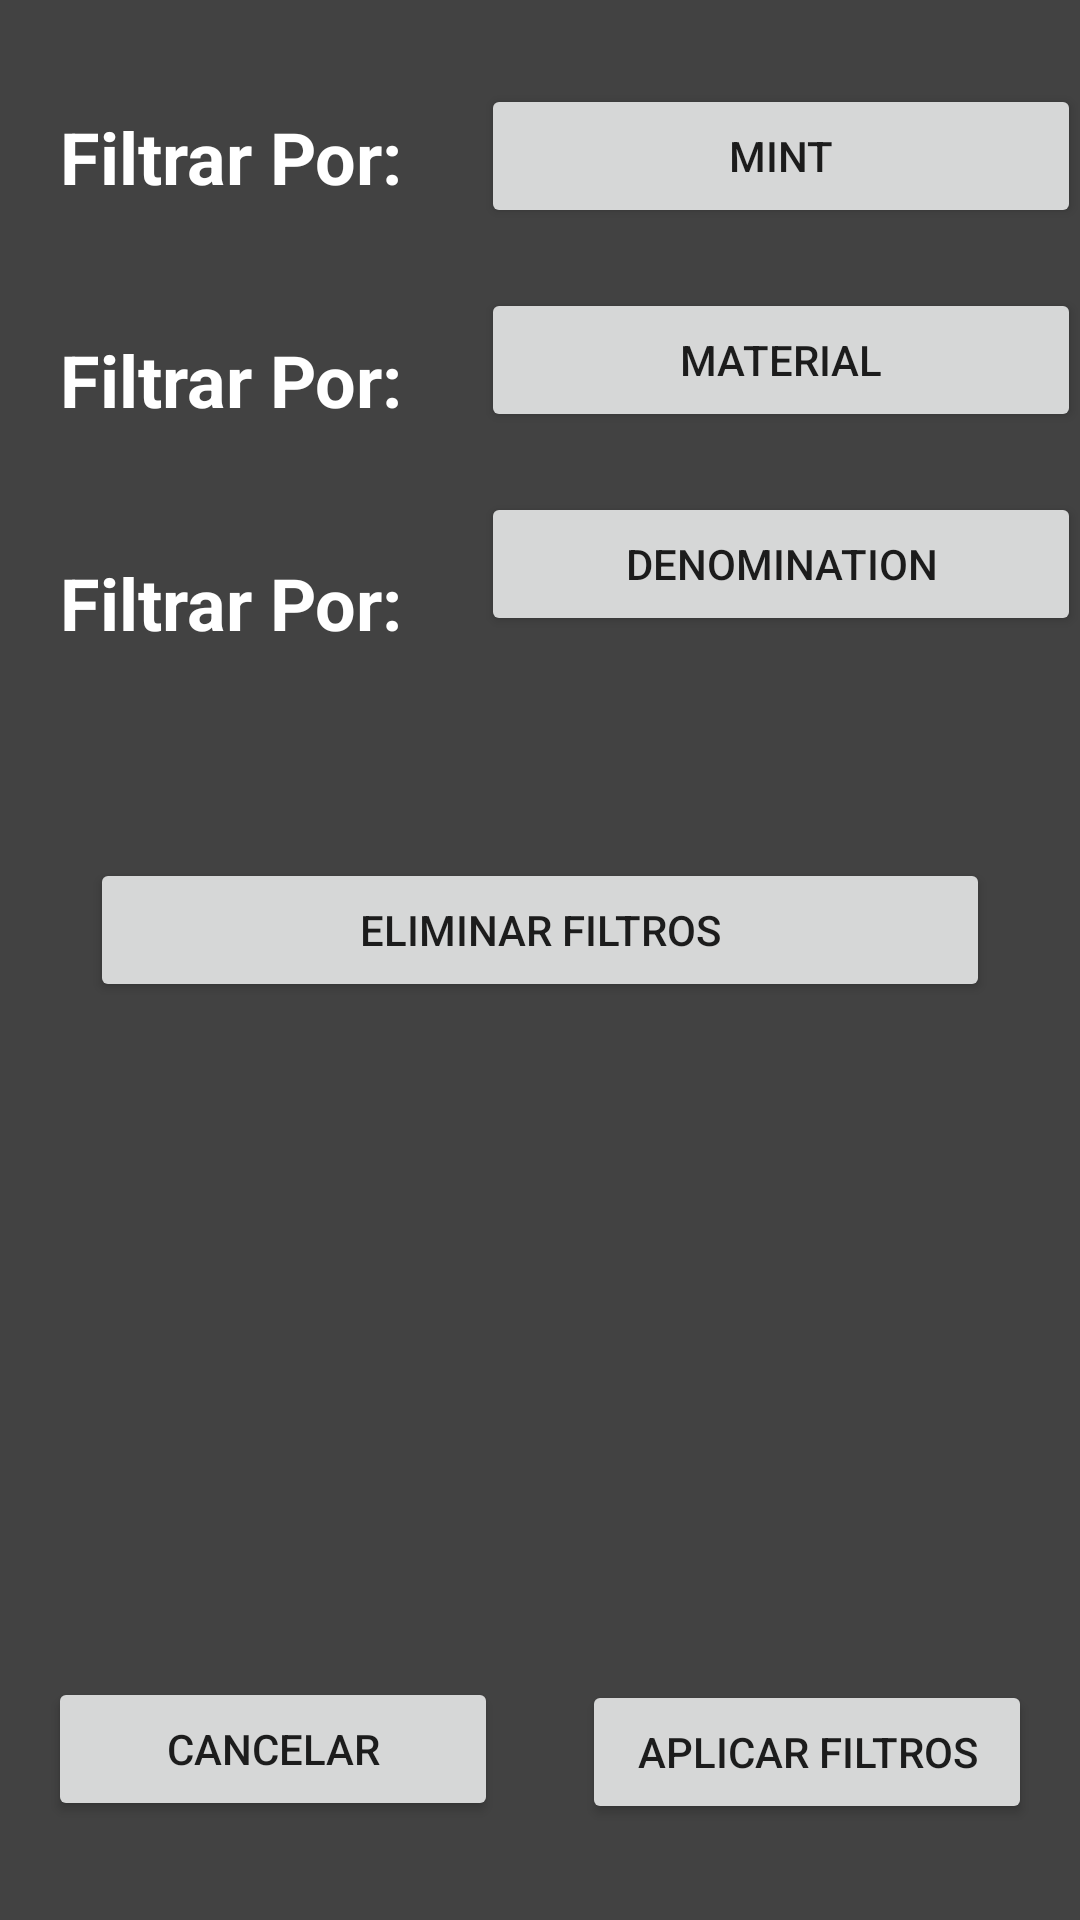

The Android layout XML behind this screen, and the referenced resources:
<!-- AndroidManifest.xml: application theme Theme.AndroidApi_5 -->
<!-- res/layout/activity_filter.xml -->
<?xml version="1.0" encoding="utf-8"?>
<androidx.constraintlayout.widget.ConstraintLayout xmlns:android="http://schemas.android.com/apk/res/android"
    xmlns:app="http://schemas.android.com/apk/res-auto"
    xmlns:tools="http://schemas.android.com/tools"
    android:layout_width="match_parent"
    android:layout_height="match_parent"
    android:background="@color/cardview_dark_background"
    tools:context=".FilterActivity">

    <TextView
        android:id="@+id/textView"
        android:layout_width="wrap_content"
        android:layout_height="wrap_content"
        android:layout_marginStart="20dp"
        android:layout_marginTop="36dp"
        android:text="Filtrar Por: "
        android:textColor="@color/white"
        android:textSize="24sp"
        android:textStyle="bold"
        app:layout_constraintStart_toStartOf="parent"
        app:layout_constraintTop_toTopOf="parent" />

    <TextView
        android:id="@+id/textView2"
        android:layout_width="wrap_content"
        android:layout_height="wrap_content"
        android:layout_marginStart="20dp"
        android:layout_marginTop="42dp"
        android:text="Filtrar Por:"
        android:textColor="@color/white"
        android:textSize="24sp"
        android:textStyle="bold"
        app:layout_constraintStart_toStartOf="parent"
        app:layout_constraintTop_toBottomOf="@+id/textView" />

    <TextView
        android:id="@+id/textView3"
        android:layout_width="wrap_content"
        android:layout_height="wrap_content"
        android:layout_marginStart="20dp"
        android:layout_marginTop="42dp"
        android:text="Filtrar Por:"
        android:textColor="@color/white"
        android:textSize="24sp"
        android:textStyle="bold"
        app:layout_constraintStart_toStartOf="parent"
        app:layout_constraintTop_toBottomOf="@+id/textView2" />

    <Button
        android:id="@+id/btnRemoveFilters"
        android:layout_width="300dp"
        android:layout_height="wrap_content"
        android:layout_marginTop="74dp"
        android:text="Eliminar filtros"
        app:icon="@android:drawable/ic_delete"
        app:layout_constraintEnd_toEndOf="parent"
        app:layout_constraintStart_toStartOf="parent"
        app:layout_constraintTop_toBottomOf="@+id/btnFiltrarPorDenomination" />

    <Button
        android:id="@+id/btnFiltrarPorMint"
        android:layout_width="200dp"
        android:layout_height="wrap_content"
        android:layout_marginStart="20dp"
        android:layout_marginTop="28dp"
        android:text="MINT"
        app:icon="@android:drawable/ic_dialog_info"
        app:layout_constraintStart_toEndOf="@+id/textView"
        app:layout_constraintTop_toTopOf="parent" />

    <Button
        android:id="@+id/btnFiltrarPorMaterial"
        android:layout_width="200dp"
        android:layout_height="wrap_content"
        android:layout_marginStart="26dp"
        android:layout_marginTop="20dp"
        android:text="MATERIAL"
        app:icon="@android:drawable/ic_dialog_info"
        app:layout_constraintStart_toEndOf="@+id/textView2"
        app:layout_constraintTop_toBottomOf="@+id/btnFiltrarPorMint" />

    <Button
        android:id="@+id/btnFiltrarPorDenomination"
        android:layout_width="200dp"
        android:layout_height="wrap_content"
        android:layout_marginStart="26dp"
        android:layout_marginTop="20dp"
        android:text="DENOMINATION"
        app:icon="@android:drawable/ic_dialog_info"
        app:layout_constraintStart_toEndOf="@+id/textView3"
        app:layout_constraintTop_toBottomOf="@+id/btnFiltrarPorMaterial" />

    <Button
        android:id="@+id/btnCancelar"
        android:layout_width="150dp"
        android:layout_height="wrap_content"
        android:layout_marginStart="16dp"
        android:layout_marginBottom="33dp"
        android:text="CANCELAR"
        app:icon="@drawable/abc_vector_test"
        app:layout_constraintBottom_toBottomOf="parent"
        app:layout_constraintStart_toStartOf="parent" />

    <Button
        android:id="@+id/btnAplicarFiltros"
        android:layout_width="150dp"
        android:layout_height="wrap_content"
        android:layout_marginEnd="16dp"
        android:layout_marginBottom="32dp"
        android:text="APLICAR FILTROS"
        app:icon="@android:drawable/stat_sys_upload"
        app:layout_constraintBottom_toBottomOf="parent"
        app:layout_constraintEnd_toEndOf="parent" />
</androidx.constraintlayout.widget.ConstraintLayout>
<!-- resources referenced by this layout -->
<resources>
  <style name="Theme.AndroidApi_5" parent="Theme.MaterialComponents.DayNight.DarkActionBar">
          
          <item name="colorPrimary">@color/purple_500</item>
          <item name="colorPrimaryVariant">@color/purple_700</item>
          <item name="colorOnPrimary">@color/white</item>
          
          <item name="colorSecondary">@color/teal_200</item>
          <item name="colorSecondaryVariant">@color/teal_700</item>
          <item name="colorOnSecondary">@color/black</item>
          
          <item name="android:statusBarColor" tools:targetApi="l">?attr/colorPrimaryVariant</item>
          
      </style>
  <!-- not gathered from this repository: default colours our renderer supplied (Android Studio template values) -->
  <color name="purple_500">#FF6200EE</color>
  <color name="purple_700">#FF3700B3</color>
  <color name="teal_200">#FF03DAC5</color>
  <color name="teal_700">#FF018786</color>
  <color name="black">#FF000000</color>
  <color name="white">#FFFFFFFF</color>
</resources>
